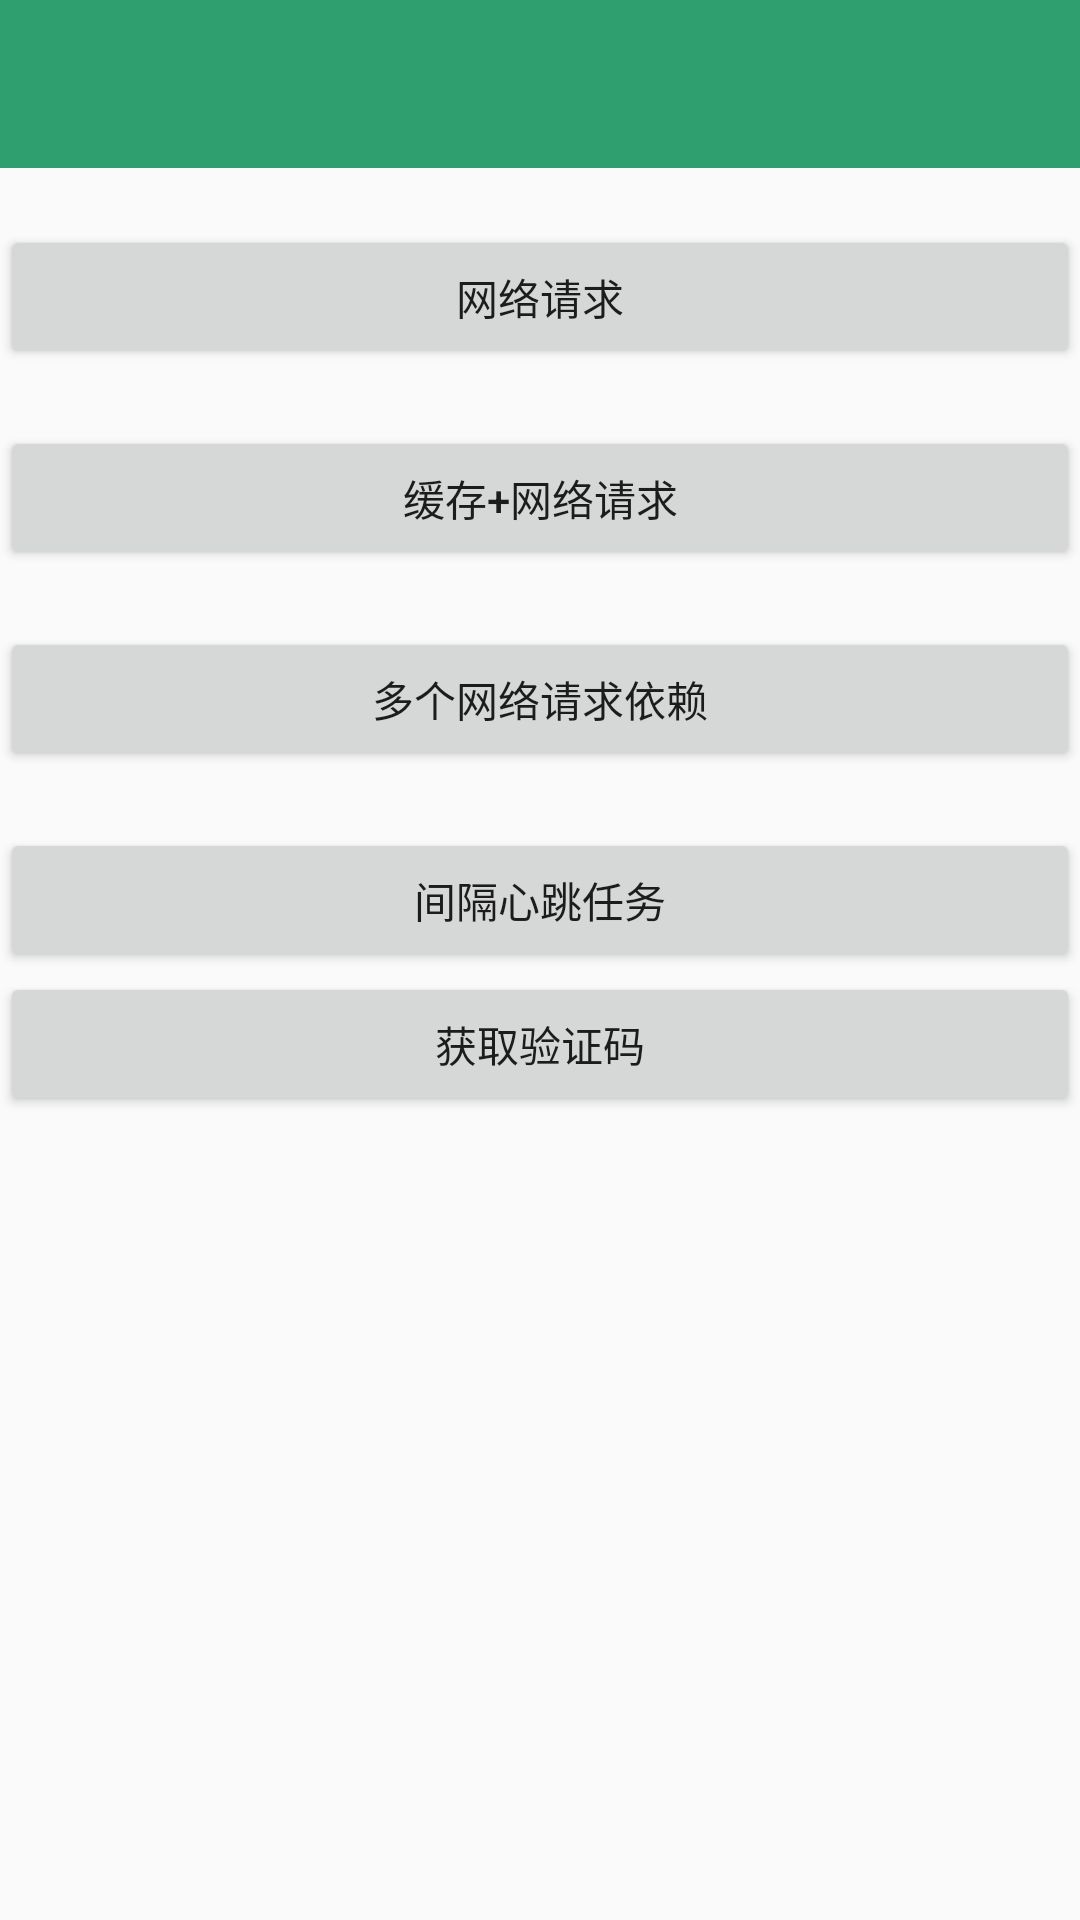

Produce the Android XML layout that renders to this screen, including the resource entries it uses.
<!-- AndroidManifest.xml: application theme AppTheme -->
<!-- res/layout/activity_rx_java_simple.xml -->
<?xml version="1.0" encoding="utf-8"?>
<LinearLayout xmlns:android="http://schemas.android.com/apk/res/android"
    android:layout_width="match_parent"
    android:layout_height="match_parent"
    android:orientation="vertical">

    <include layout="@layout/toolbar_layout" />

    <ScrollView
        android:layout_width="match_parent"
        android:layout_height="wrap_content">

        <LinearLayout
            android:layout_width="match_parent"
            android:layout_height="wrap_content"
            android:orientation="vertical">

            <TextView
                android:id="@+id/tv_simple_request_content"
                android:layout_width="match_parent"
                android:layout_height="wrap_content" />

            <Button
                android:id="@+id/btn_simple_request"
                android:layout_width="match_parent"
                android:layout_height="wrap_content"
                android:text="网络请求" />

            <TextView
                android:id="@+id/tv_cache_request_content"
                android:layout_width="match_parent"
                android:layout_height="wrap_content" />

            <Button
                android:id="@+id/btn_cache_request"
                android:layout_width="match_parent"
                android:layout_height="wrap_content"
                android:text="缓存+网络请求" />

            <TextView
                android:id="@+id/tv_multiple_request_content"
                android:layout_width="match_parent"
                android:layout_height="wrap_content" />

            <Button
                android:id="@+id/btn_multiple_request"
                android:layout_width="match_parent"
                android:layout_height="wrap_content"
                android:text="多个网络请求依赖" />

            <TextView
                android:id="@+id/tv_interval_content"
                android:layout_width="match_parent"
                android:layout_height="wrap_content" />

            <Button
                android:id="@+id/btn_interval"
                android:layout_width="match_parent"
                android:layout_height="wrap_content"
                android:text="间隔心跳任务" />

            <Button
                android:id="@+id/btn_interval_range"
                android:layout_width="match_parent"
                android:layout_height="wrap_content"
                android:text="获取验证码" />



        </LinearLayout>
    </ScrollView>


</LinearLayout>
<!-- res/layout/toolbar_layout.xml (included above) -->
<?xml version="1.0" encoding="utf-8"?>
<LinearLayout xmlns:android="http://schemas.android.com/apk/res/android"
    xmlns:app="http://schemas.android.com/apk/res-auto"
    android:layout_width="match_parent"
    android:layout_height="wrap_content">

    <androidx.appcompat.widget.Toolbar
        android:id="@+id/toolbar"
        android:layout_width="match_parent"
        android:layout_height="wrap_content"
        android:background="@color/colorPrimary"
        app:popupTheme="@style/ThemeOverlay.AppCompat.Light"
        app:theme="@style/ThemeOverlay.AppCompat.Dark.ActionBar" />


</LinearLayout>
<!-- resources referenced by this layout -->
<resources>
  <color name="colorPrimary">#309f6f</color>
  <style name="AppTheme" parent="Theme.AppCompat.Light.NoActionBar">
          
          <item name="colorPrimary">@color/colorPrimary</item>
          <item name="colorPrimaryDark">@color/colorPrimaryDark</item>
          <item name="colorAccent">@color/colorAccent</item>
      </style>
  <color name="colorPrimaryDark">#3f8659</color>
  <color name="colorAccent">#FF4081</color>
</resources>
